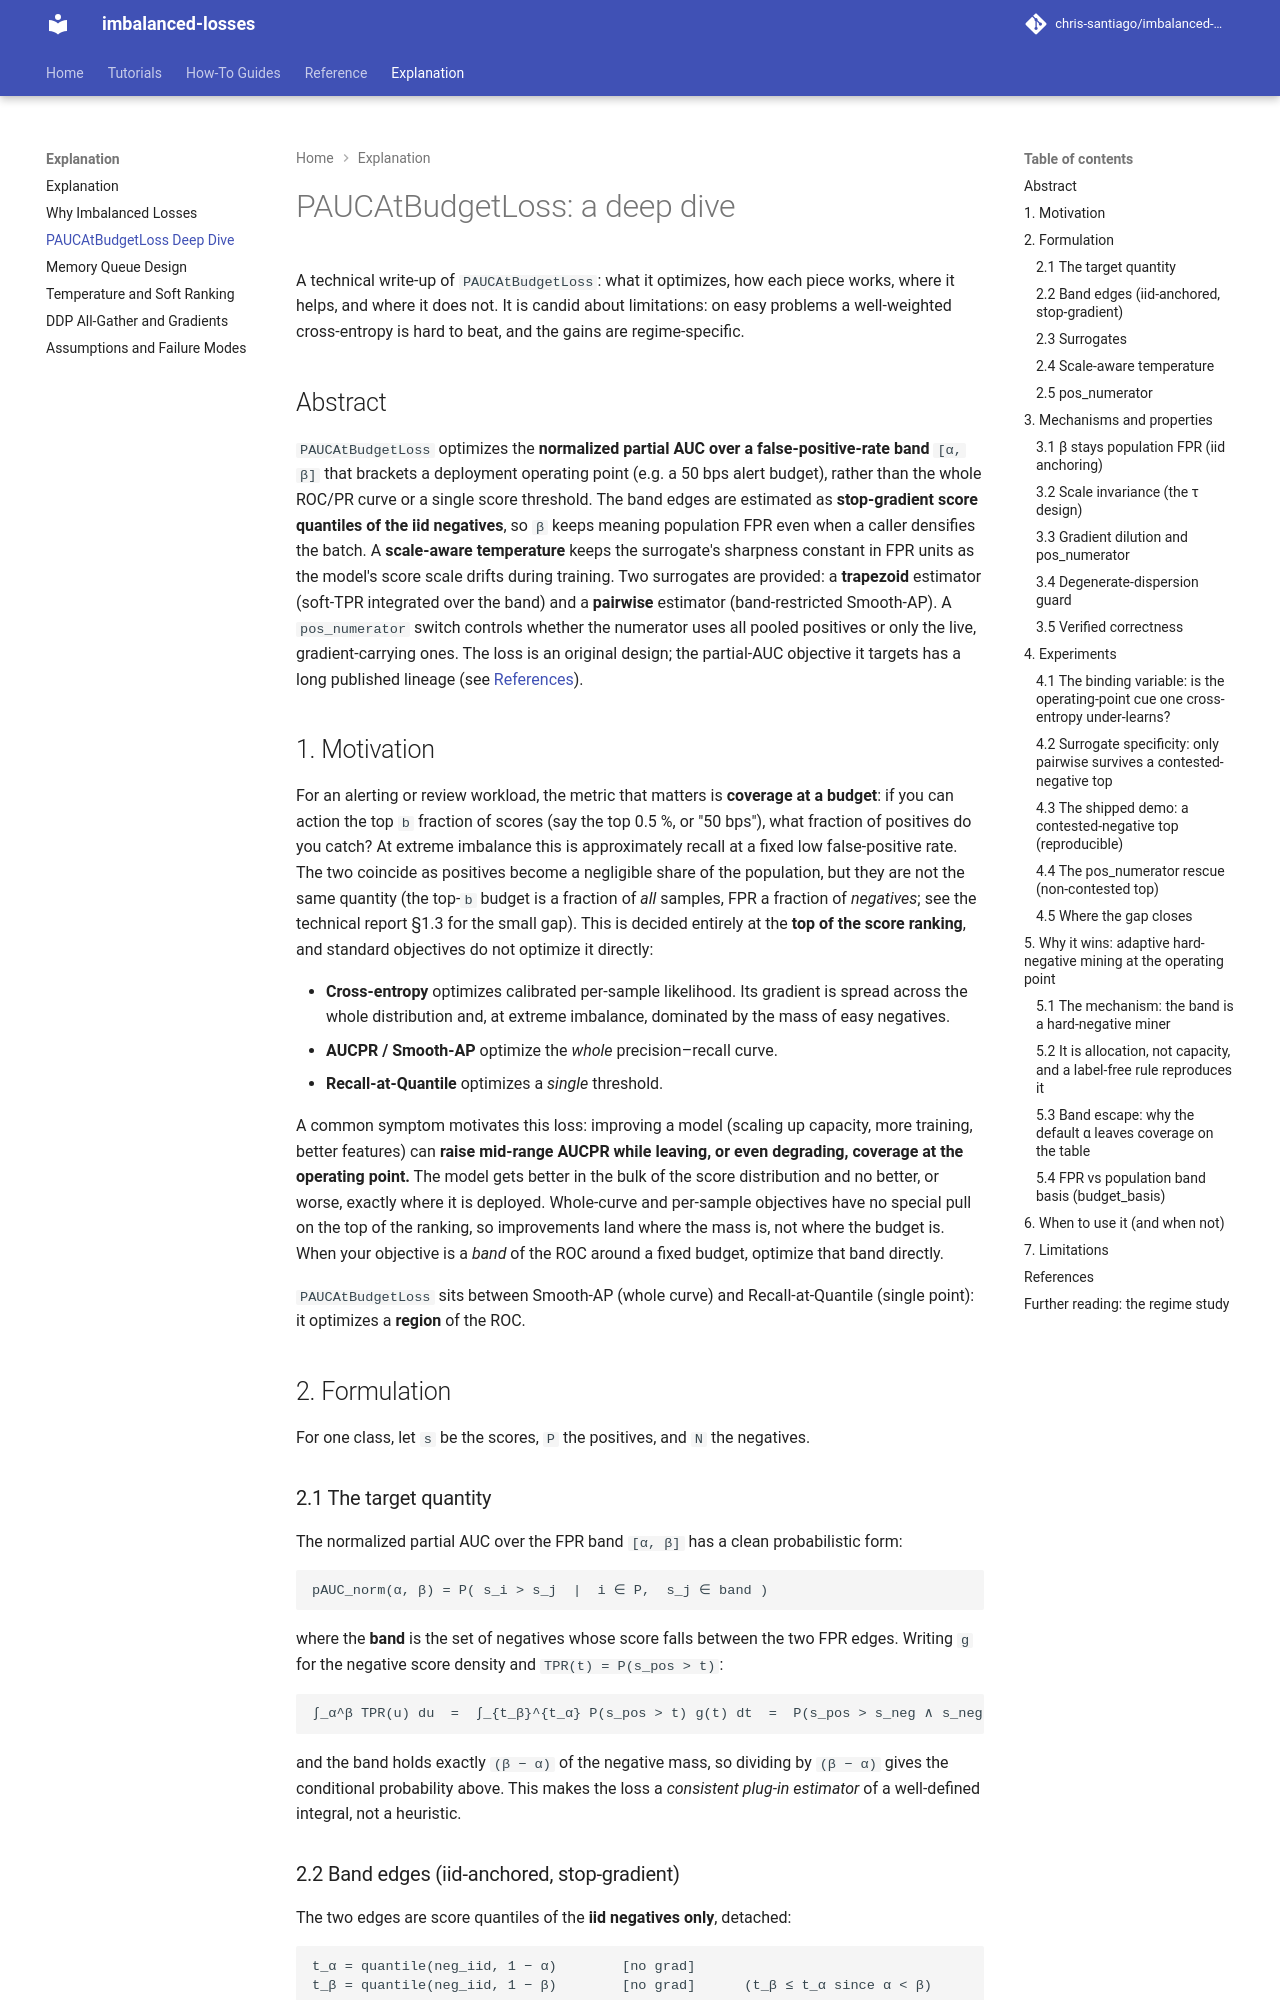

repository: chris-santiago/imbalanced-losses · page: explanation/pauc-at-budget-deep-dive/index.html · generator: mkdocs

# PAUCAtBudgetLoss: a deep dive

A technical write-up of `PAUCAtBudgetLoss`: what it optimizes, how each piece
works, where it helps, and where it does not. It is candid about limitations:
on easy problems a well-weighted cross-entropy is hard to beat, and the gains
are regime-specific.

## Abstract

`PAUCAtBudgetLoss` optimizes the **normalized partial AUC over a false-positive-rate
band** `[α, β]` that brackets a deployment operating point (e.g. a 50 bps alert
budget), rather than the whole ROC/PR curve or a single score threshold. The band
edges are estimated as **stop-gradient score quantiles of the iid negatives**, so
`β` keeps meaning population FPR even when a caller densifies the batch. A
**scale-aware temperature** keeps the surrogate's sharpness constant in FPR units as
the model's score scale drifts during training. Two surrogates are provided: a
**trapezoid** estimator (soft-TPR integrated over the band) and a **pairwise**
estimator (band-restricted Smooth-AP). A `pos_numerator` switch controls
whether the numerator uses all pooled positives or only the live, gradient-carrying
ones. The loss is an original design; the partial-AUC objective it targets has a
long published lineage (see [References](#references)).

## 1. Motivation

For an alerting or review workload, the metric that matters is **coverage at a
budget**: if you can action the top `b` fraction of scores (say the top 0.5 %, or
"50 bps"), what fraction of positives do you catch? At extreme imbalance this is
approximately recall at a fixed low false-positive rate. The two coincide as
positives become a negligible share of the population, but they are not the same
quantity (the top-`b` budget is a fraction of *all* samples, FPR a fraction of
*negatives*; see the technical report §1.3 for the small gap). This is decided
entirely at the **top of the score ranking**, and standard objectives do not
optimize it directly:

- **Cross-entropy** optimizes calibrated per-sample likelihood. Its gradient is
  spread across the whole distribution and, at extreme imbalance, dominated by the
  mass of easy negatives.
- **AUCPR / Smooth-AP** optimize the *whole* precision–recall curve.
- **Recall-at-Quantile** optimizes a *single* threshold.

A common symptom motivates this loss: improving a model (scaling up capacity, more
training, better features) can **raise mid-range AUCPR while leaving, or even
degrading, coverage at the operating point.** The model gets better in the bulk of
the score distribution and no better, or worse, exactly where it is deployed.
Whole-curve and per-sample objectives have no special pull on the top of the
ranking, so improvements land where the mass is, not where the budget is. When your
objective is a *band* of the ROC around a fixed budget, optimize that band directly.

`PAUCAtBudgetLoss` sits between Smooth-AP (whole curve) and Recall-at-Quantile
(single point): it optimizes a **region** of the ROC.

## 2. Formulation

For one class, let `s` be the scores, `P` the positives, and `N` the negatives.

### 2.1 The target quantity

The normalized partial AUC over the FPR band `[α, β]` has a clean probabilistic
form:

```
pAUC_norm(α, β) = P( s_i > s_j  |  i ∈ P,  s_j ∈ band )
```

where the **band** is the set of negatives whose score falls between the two FPR
edges. Writing `g` for the negative score density and `TPR(t) = P(s_pos > t)`:

```
∫_α^β TPR(u) du  =  ∫_{t_β}^{t_α} P(s_pos > t) g(t) dt  =  P(s_pos > s_neg ∧ s_neg ∈ band)
```

and the band holds exactly `(β − α)` of the negative mass, so dividing by `(β − α)`
gives the conditional probability above. This makes the loss a *consistent plug-in
estimator* of a well-defined integral, not a heuristic.

### 2.2 Band edges (iid-anchored, stop-gradient)

The two edges are score quantiles of the **iid negatives only**, detached:

```
t_α = quantile(neg_iid, 1 − α)        [no grad]
t_β = quantile(neg_iid, 1 − β)        [no grad]      (t_β ≤ t_α since α < β)
```

A negative is "in the band" iff `t_β ≤ s ≤ t_α`. FPR at threshold `t` is the
fraction of negatives scoring above `t`, so this is exactly FPR ∈ `[α, β]`.
With the recommended `α=0`, `t_α = max(neg_iid)` and the band covers all negatives
above the budget threshold (empirically: on 2M N(0,1) negatives with `α=0, β=0.005`,
the band holds ≈ `β` of the mass and includes the top-scoring false-positives).
